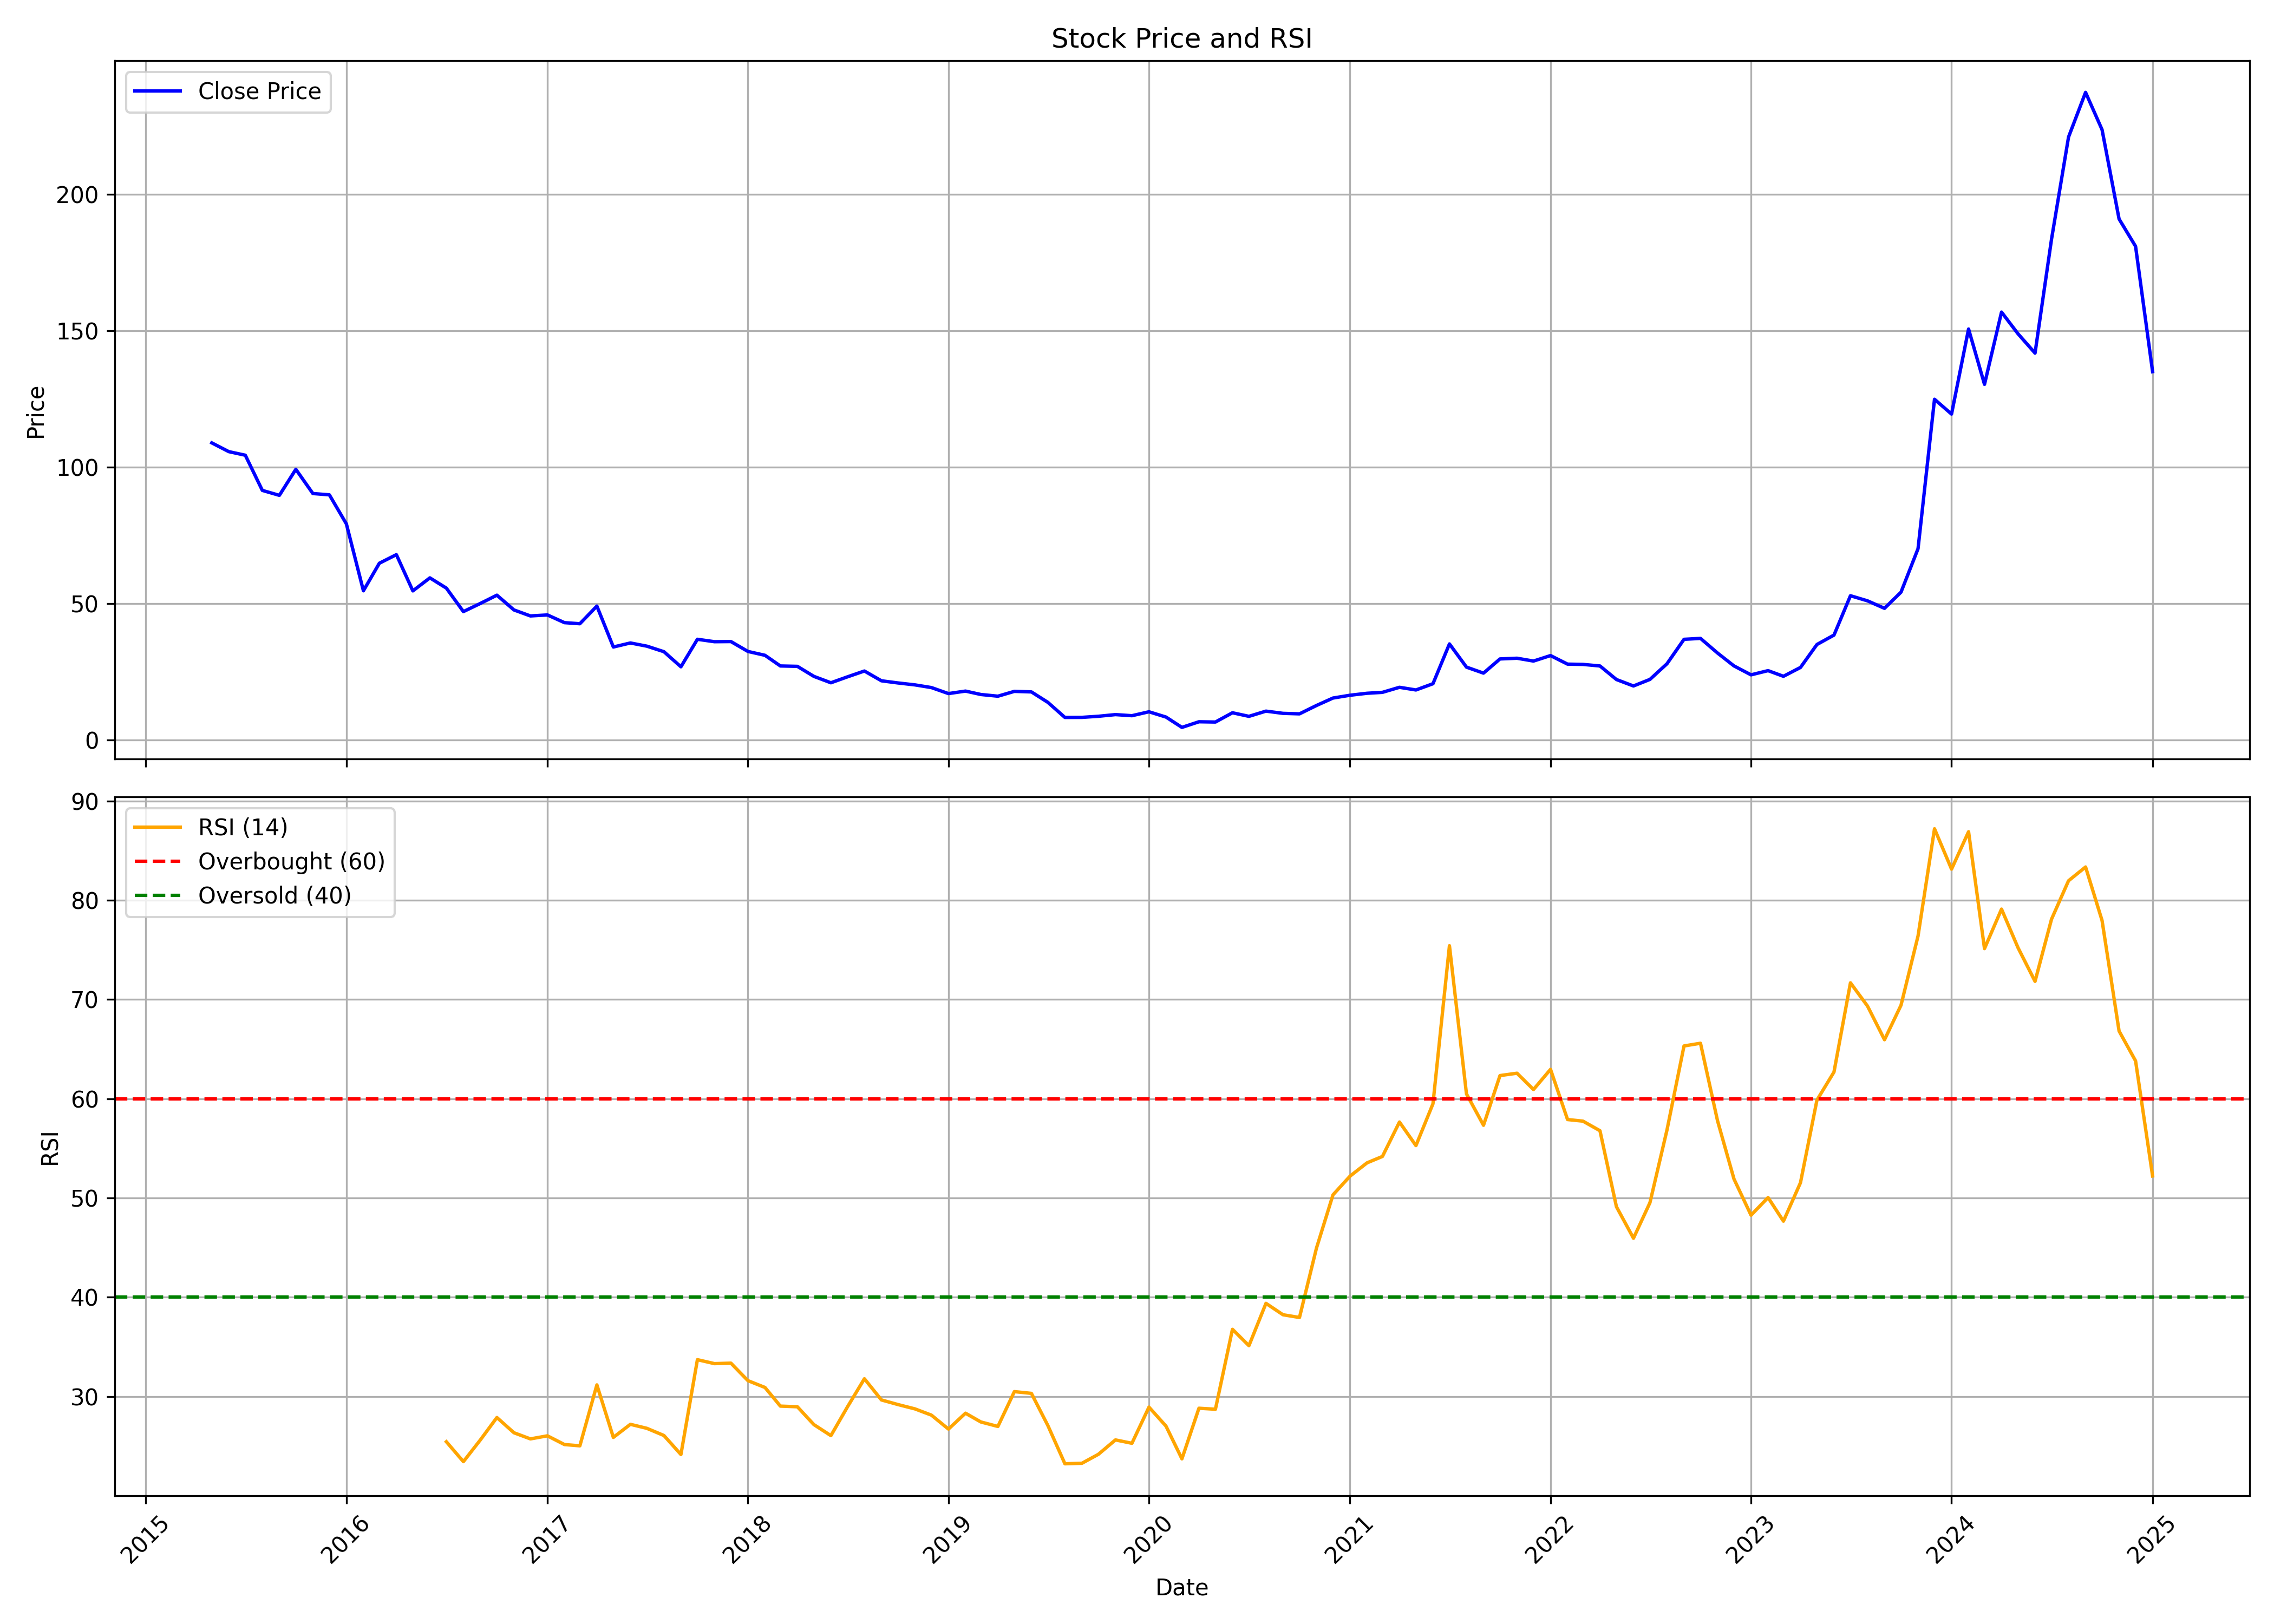

The file beside this chart, header and first rows:
, Unnamed: 0.1, Unnamed: 0, date, symbol, open, high, low, close, volume, rsi
0, 0, 0, 2015-05-01, INOXWIND, 106.6, 120.6, 100, 108.9, 42245116, 
1, 1, 1, 2015-06-01, INOXWIND, 109.5, 109.7, 96.39, 105.7, 22843528, 
2, 2, 2, 2015-07-01, INOXWIND, 106.0, 118.1, 101.9, 104.4, 23394676, 
3, 3, 3, 2015-08-01, INOXWIND, 105, 105.2, 78.76, 91.51, 13784548, 
4, 4, 4, 2015-09-01, INOXWIND, 91.22, 100.7, 85.28, 89.7, 11876396, 
5, 5, 5, 2015-10-01, INOXWIND, 91.1, 102.8, 87.5, 99.25, 24657124, 
6, 6, 6, 2015-11-01, INOXWIND, 98.88, 99.75, 89.2, 90.36, 6985768, 
7, 7, 7, 2015-12-01, INOXWIND, 91.22, 94.62, 85.0, 89.89, 8857792, 
8, 8, 8, 2016-01-01, INOXWIND, 90.62, 92.45, 75.01, 79.22, 10659936, 
9, 9, 9, 2016-02-01, INOXWIND, 79.5, 80.25, 54.01, 54.7, 23402500, 
10, 10, 10, 2016-03-01, INOXWIND, 53.75, 76.82, 53.75, 64.8, 33504136, 
11, 11, 11, 2016-04-01, INOXWIND, 65.0, 71.88, 60.39, 67.95, 24248252, 
12, 12, 12, 2016-05-01, INOXWIND, 68.0, 73.75, 54.53, 54.66, 69922496, 
13, 13, 13, 2016-06-01, INOXWIND, 55.12, 63.25, 52.75, 59.44, 28365620, 
14, 14, 14, 2016-07-01, INOXWIND, 59.45, 62.33, 55.38, 55.67, 17995484, 25.44
15, 15, 15, 2016-08-01, INOXWIND, 56.09, 56.53, 45.29, 47.06, 27693548, 23.43
16, 16, 16, 2016-09-01, INOXWIND, 47.41, 53.89, 40.75, 50.06, 72657096, 25.63
17, 17, 17, 2016-10-01, INOXWIND, 51.72, 57.74, 51.25, 53.09, 23452204, 27.88
18, 18, 18, 2016-11-01, INOXWIND, 52.42, 56.2, 42.62, 47.67, 17707776, 26.34
19, 19, 19, 2016-12-01, INOXWIND, 47.64, 53.78, 44.79, 45.47, 24416376, 25.72
20, 20, 20, 2017-01-01, INOXWIND, 45.55, 49.62, 45.21, 45.84, 27155476, 26.03
21, 21, 21, 2017-02-01, INOXWIND, 46.19, 47.4, 42.81, 43.01, 27254296, 25.15
22, 22, 22, 2017-03-01, INOXWIND, 43.22, 46.6, 41.38, 42.61, 42007984, 25.03
23, 23, 23, 2017-04-01, INOXWIND, 43.0, 52.12, 42.88, 49.09, 65783580, 31.16
24, 24, 24, 2017-05-01, INOXWIND, 49.09, 51.94, 32.9, 34.08, 75442780, 25.87
25, 25, 25, 2017-06-01, INOXWIND, 34.0, 36.84, 33.84, 35.56, 20447840, 27.19
26, 26, 26, 2017-07-01, INOXWIND, 35.62, 41.92, 31.45, 34.39, 52946624, 26.79
27, 27, 27, 2017-08-01, INOXWIND, 34.64, 35.15, 26.15, 32.36, 43542044, 26.07
28, 28, 28, 2017-09-01, INOXWIND, 33.5, 33.75, 26.62, 26.83, 24663980, 24.15
29, 29, 29, 2017-10-01, INOXWIND, 26.83, 37.33, 26.81, 36.91, 60315216, 33.71
30, 30, 30, 2017-11-01, INOXWIND, 37.17, 38.75, 30.25, 36.03, 47066012, 33.31
31, 31, 31, 2017-12-01, INOXWIND, 36.04, 39.67, 33.12, 36.08, 32508756, 33.36
32, 32, 32, 2018-01-01, INOXWIND, 36.08, 38.2, 32.16, 32.45, 18562600, 31.59
33, 33, 33, 2018-02-01, INOXWIND, 33.2, 34.67, 26.56, 31.04, 17896332, 30.91
34, 34, 34, 2018-03-01, INOXWIND, 31.12, 35.11, 24.89, 27.12, 26757580, 29.03
35, 35, 35, 2018-04-01, INOXWIND, 27.49, 29.75, 26.62, 26.99, 11870932, 28.96
36, 36, 36, 2018-05-01, INOXWIND, 26.99, 28.0, 23.25, 23.31, 11566100, 27.16
37, 37, 37, 2018-06-01, INOXWIND, 23.39, 23.73, 20.64, 20.96, 28549324, 26.05
38, 38, 38, 2018-07-01, INOXWIND, 21.14, 24.62, 18.85, 23.12, 14087744, 28.94
39, 39, 39, 2018-08-01, INOXWIND, 23.3, 27.25, 22.91, 25.27, 18439084, 31.78
40, 40, 40, 2018-09-01, INOXWIND, 25.12, 26.62, 20.54, 21.69, 8426964, 29.65
41, 41, 41, 2018-10-01, INOXWIND, 21.89, 24.95, 18.16, 20.9, 8676908, 29.19
42, 42, 42, 2018-11-01, INOXWIND, 20.9, 23.61, 20.0, 20.19, 8103192, 28.75
43, 43, 43, 2018-12-01, INOXWIND, 20.19, 20.59, 17.84, 19.2, 14472900, 28.12
44, 44, 44, 2019-01-01, INOXWIND, 19.45, 19.45, 16.55, 17.0, 3798216, 26.71
45, 45, 45, 2019-02-01, INOXWIND, 17.12, 18.58, 14.14, 17.91, 12444324, 28.31
46, 46, 46, 2019-03-01, INOXWIND, 17.91, 20.16, 16.01, 16.66, 47468684, 27.43
47, 47, 47, 2019-04-01, INOXWIND, 16.77, 17.94, 15.9, 16.04, 5040272, 26.98
48, 48, 48, 2019-05-01, INOXWIND, 16.04, 18.75, 13.64, 17.81, 7504532, 30.49
49, 49, 49, 2019-06-01, INOXWIND, 18.09, 18.33, 15.5, 17.61, 7539396, 30.31
50, 50, 50, 2019-07-01, INOXWIND, 17.65, 17.94, 13.43, 13.77, 8357580, 27.07
51, 51, 51, 2019-08-01, INOXWIND, 13.74, 14.0, 7.7, 8.25, 14417372, 23.21
52, 52, 52, 2019-09-01, INOXWIND, 8.25, 10.25, 8.075, 8.275, 6745224, 23.27
53, 53, 53, 2019-10-01, INOXWIND, 8.587, 9.625, 7.775, 8.675, 8232696, 24.17
54, 54, 54, 2019-11-01, INOXWIND, 8.863, 10.85, 7.162, 9.288, 17390464, 25.62
55, 55, 55, 2019-12-01, INOXWIND, 9.438, 12.07, 8.125, 8.887, 44949324, 25.28
56, 56, 56, 2020-01-01, INOXWIND, 8.962, 12.45, 8.45, 10.32, 58716056, 28.93
57, 57, 57, 2020-02-01, INOXWIND, 10.4, 10.7, 8.375, 8.387, 26637144, 27.01
58, 58, 58, 2020-03-01, INOXWIND, 8.4, 9.5, 4.0, 4.6, 26797640, 23.71
59, 59, 59, 2020-04-01, INOXWIND, 4.925, 7.475, 4.613, 6.662, 8165832, 28.81
... 57 more rows
